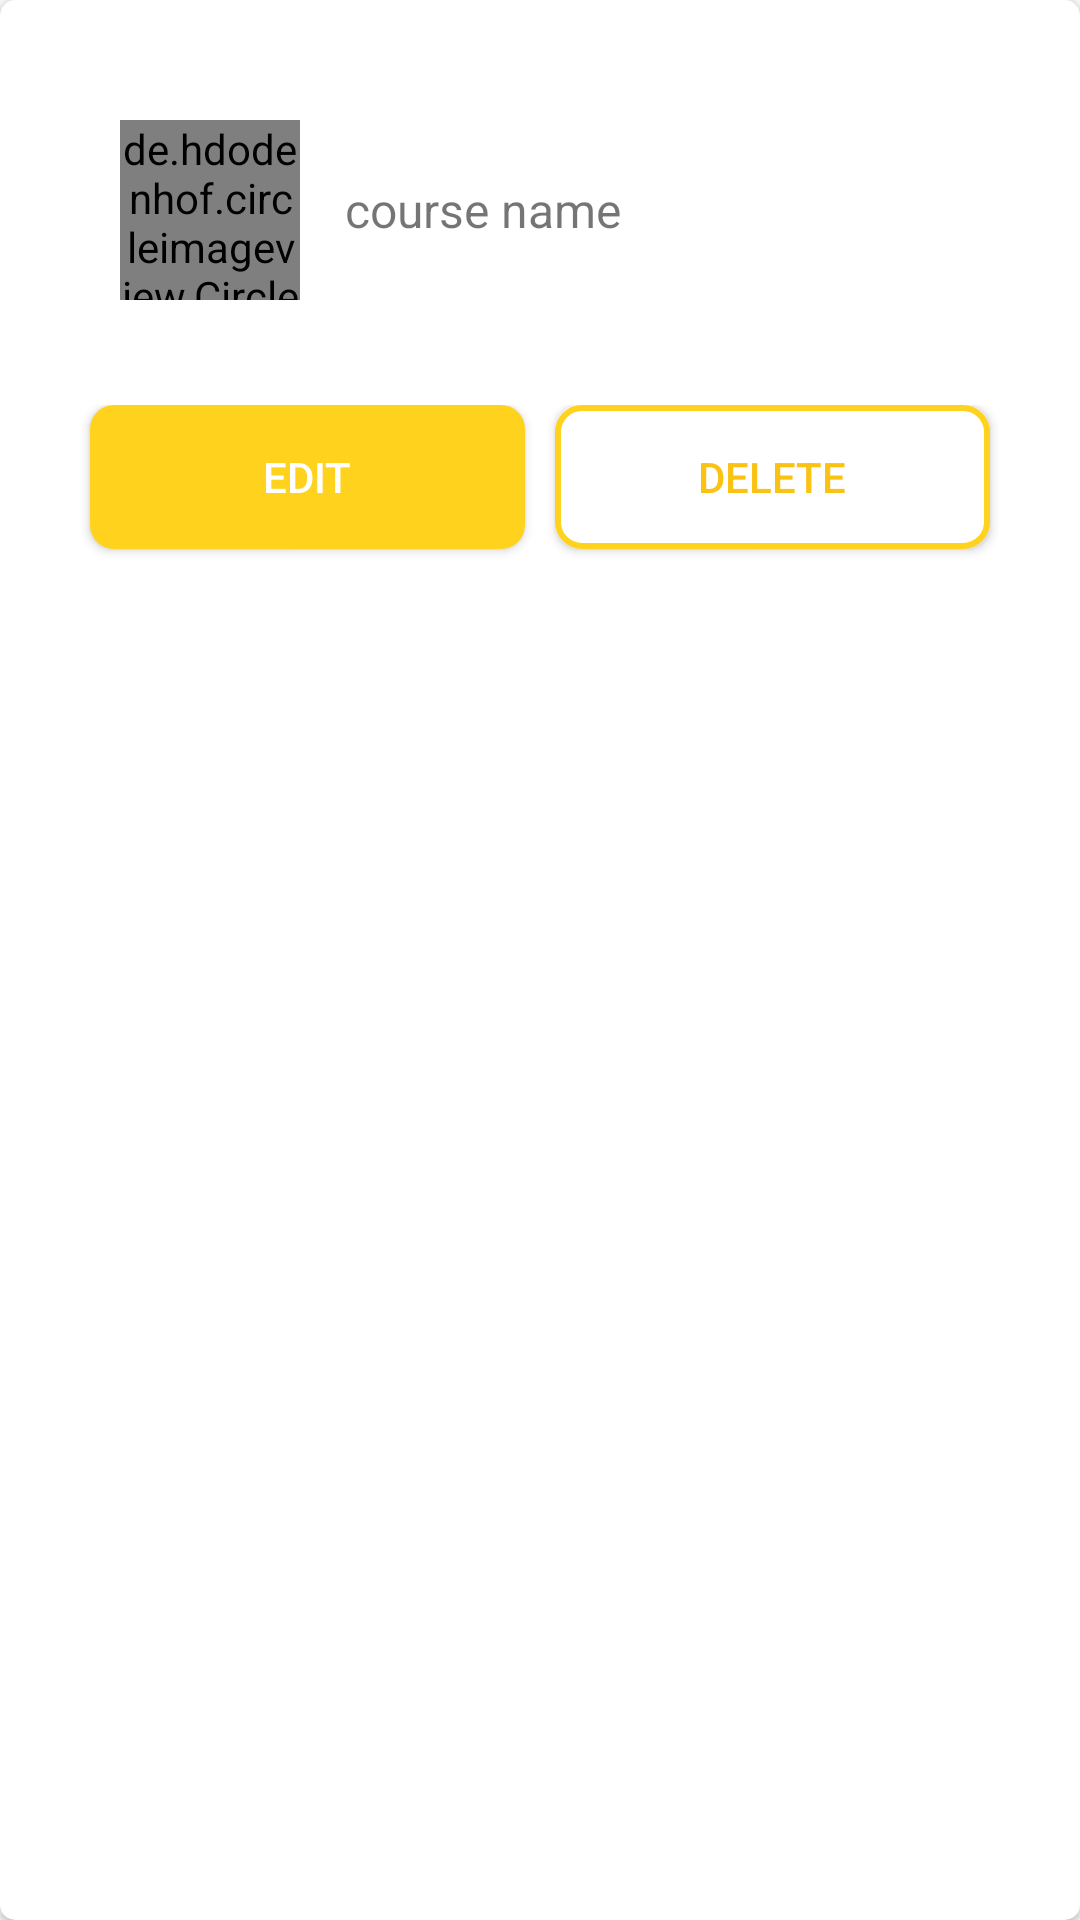

The Android layout XML behind this screen, and the referenced resources:
<!-- AndroidManifest.xml: application theme Theme.AndroidLABproject -->
<!-- res/layout/card_edit_delete.xml -->
<?xml version="1.0" encoding="utf-8"?>
<androidx.cardview.widget.CardView xmlns:android="http://schemas.android.com/apk/res/android"
    xmlns:card_view="http://schemas.android.com/apk/res-auto"
    android:id="@+id/card_view"
    android:layout_width="match_parent"
    android:layout_height="wrap_content"
    android:layout_margin="10dp"
    card_view:cardCornerRadius="5dp"
    card_view:cardElevation="1.5dp">

    <LinearLayout
        android:layout_width="match_parent"
        android:layout_height="match_parent"
        android:orientation="vertical"
        android:padding="25dp">

        <LinearLayout
            android:layout_width="match_parent"
            android:layout_height="wrap_content"
            android:gravity="center_vertical"
            android:orientation="horizontal"
            android:padding="15dp">

            <de.hdodenhof.circleimageview.CircleImageView
                android:id="@+id/courseImage"
                android:layout_width="60dp"
                android:layout_height="60dp"
                android:src="@drawable/edit" />

            <TextView
                android:id="@+id/coursetxtName"
                android:layout_width="wrap_content"
                android:layout_height="wrap_content"
                android:layout_marginStart="15dp"
                android:layout_weight="1"
                android:text="course name"
                android:textSize="16sp" />

        </LinearLayout>

        <LinearLayout
            android:layout_width="match_parent"
            android:layout_height="match_parent"
            android:layout_marginTop="20dp"
            android:orientation="horizontal">

            <Button
                android:id="@+id/acceptButton"
                android:layout_width="wrap_content"
                android:layout_height="wrap_content"
                android:layout_marginHorizontal="5dp"
                android:layout_weight="1"
                android:background="@drawable/btn_style_active"
                android:text="Edit"
                android:textColor="@color/white" />

            <Button
                android:id="@+id/rejectButton"
                android:layout_width="wrap_content"
                android:layout_height="wrap_content"
                android:layout_marginHorizontal="5dp"
                android:layout_weight="1"
                android:background="@drawable/btn_style"
                android:text="Delete"
                android:textColor="@color/color1" />
        </LinearLayout>

    </LinearLayout>

</androidx.cardview.widget.CardView>
<!-- resources referenced by this layout -->
<resources>
  <color name="color1">#FAC213</color>
  <color name="white">#FFFFFFFF</color>
  <!-- drawable btn_style (drawable) -->
  <?xml version="1.0" encoding="utf-8"?>
  <selector xmlns:android="http://schemas.android.com/apk/res/android">
      <item>
          <shape android:shape="rectangle">
              
              <stroke
                  android:color="@color/color2"
              android:width="2dp" />
  
              
              <corners
                  android:radius="8dp" />
  
              
              <solid
                  android:color="@color/white" />
          </shape>
      </item>
  </selector>
  <!-- drawable btn_style_active (drawable) -->
  <?xml version="1.0" encoding="utf-8"?>
  <selector xmlns:android="http://schemas.android.com/apk/res/android">
      <item>
          <shape android:shape="rectangle">
              
  
  
  
  
              
              <corners
                  android:radius="8dp" />
  
              
              <solid
                  android:color="@color/color2" />
          </shape>
      </item>
  </selector>
  <style name="Theme.AndroidLABproject" parent="Theme.AppCompat.Light.NoActionBar">
          
          <item name="colorPrimary">@color/color2</item>
          <item name="colorPrimaryVariant">@color/color1</item>
          <item name="colorOnPrimary">@color/white</item>
          
          <item name="colorSecondary">@color/teal_200</item>
          <item name="colorSecondaryVariant">@color/teal_700</item>
          <item name="colorOnSecondary">@color/black</item>
          
          <item name="android:statusBarColor">@color/white</item>
          
      </style>
  <color name="color2">#FFD31D</color>
  <color name="teal_200">#A7EDE7</color>
  <color name="teal_700">#45CFDD</color>
  <color name="black">#FF000000</color>
</resources>
